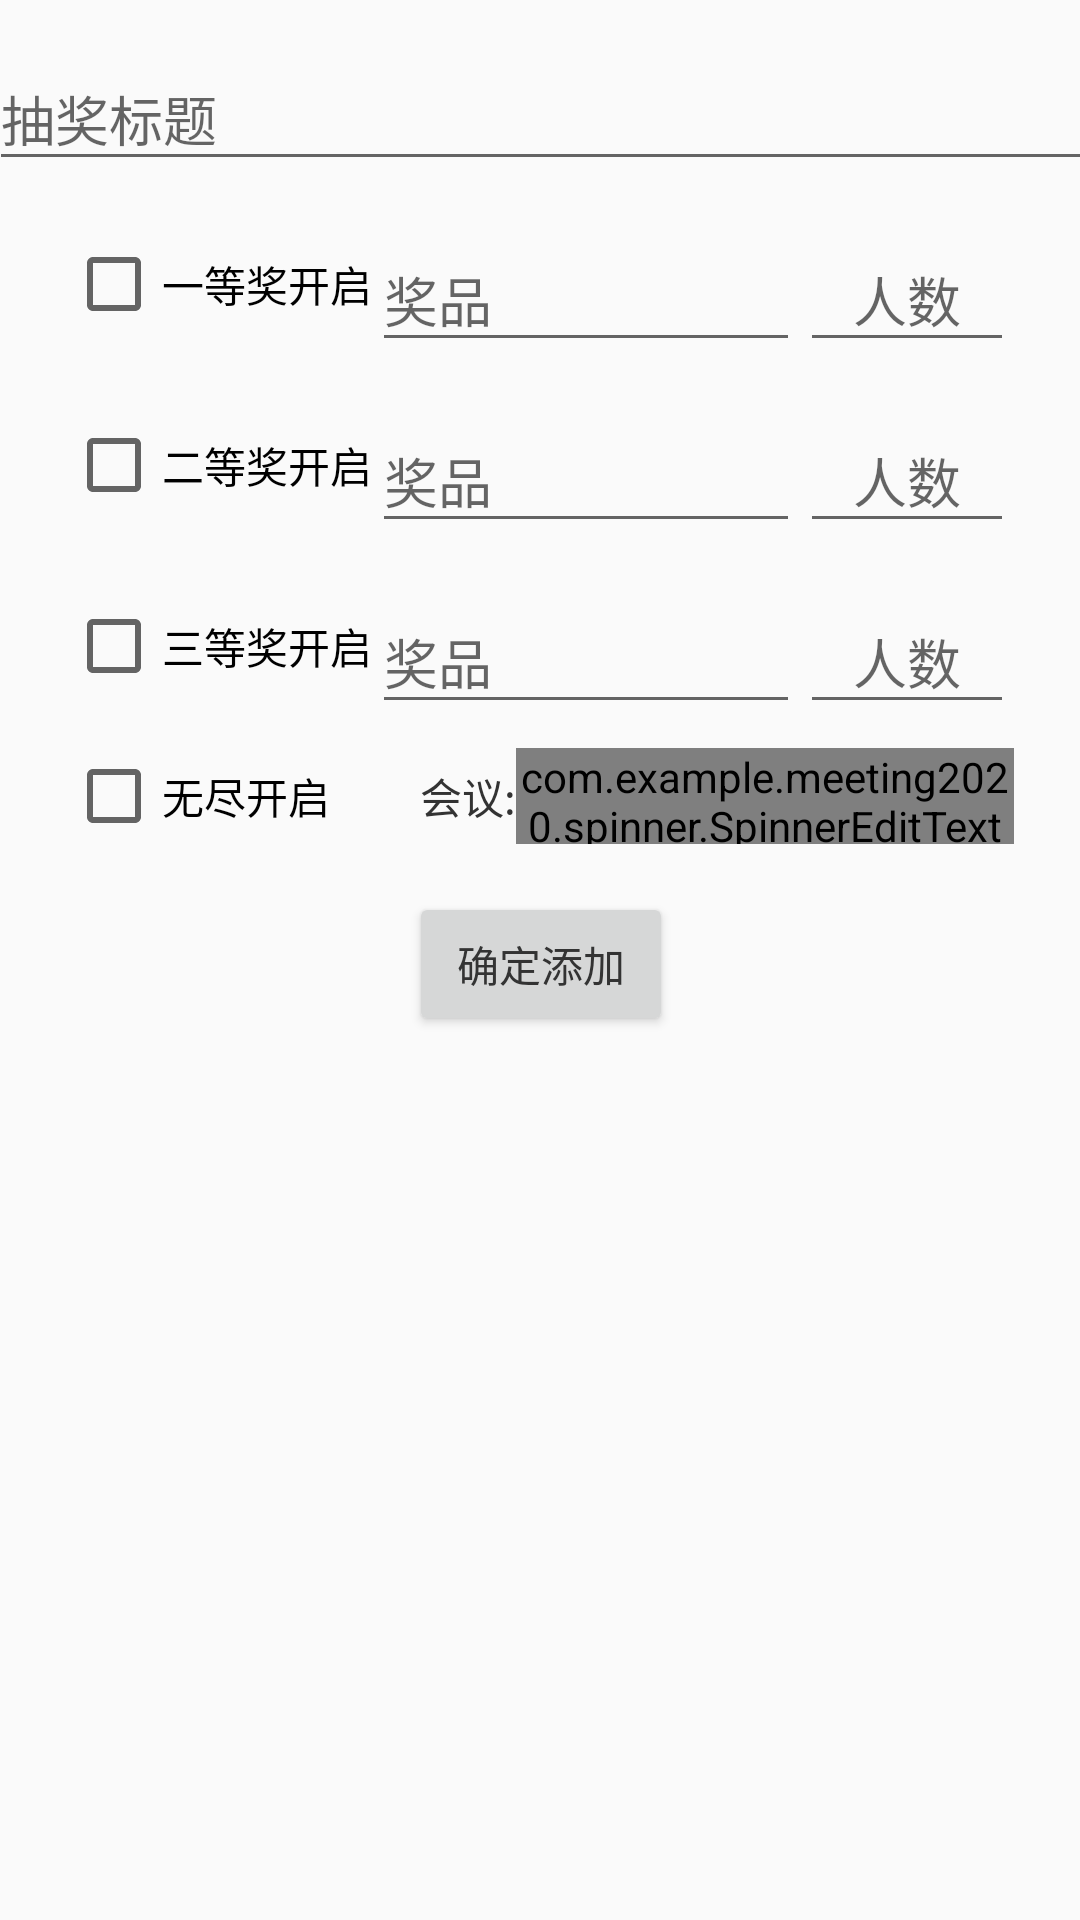

Layout XML and referenced resources for this Android screen:
<!-- AndroidManifest.xml: activity theme Lottery -->
<!-- res/layout/activity_edit_note.xml -->
<?xml version="1.0" encoding="utf-8"?>
<androidx.constraintlayout.widget.ConstraintLayout
    xmlns:android="http://schemas.android.com/apk/res/android"
    xmlns:app="http://schemas.android.com/apk/res-auto"
    xmlns:tools="http://schemas.android.com/tools"
    android:layout_width="match_parent"
    android:layout_height="match_parent"
    tools:context="com.example.meeting2020.activity.EditNoteActivity">
    <com.google.android.material.textfield.TextInputLayout
        android:id="@+id/textInputLayout"
        android:layout_width="368dp"
        android:layout_height="wrap_content"
        android:layout_marginEnd="8dp"
        android:layout_marginLeft="8dp"
        android:layout_marginRight="8dp"
        android:layout_marginStart="8dp"
        android:layout_marginTop="8dp"
        app:layout_constraintLeft_toLeftOf="parent"
        app:layout_constraintRight_toRightOf="parent"
        app:layout_constraintTop_toTopOf="parent">

        <EditText
            android:id="@+id/title"
            android:layout_width="match_parent"
            android:layout_height="wrap_content"
            android:hint="抽奖标题"
            tools:text=""/>
    </com.google.android.material.textfield.TextInputLayout>
    <LinearLayout
        android:id="@+id/linear"
        android:layout_width="match_parent"
        android:layout_height="wrap_content"
        android:orientation="horizontal"
        app:layout_constraintLeft_toLeftOf="parent"
        app:layout_constraintRight_toRightOf="parent"
        app:layout_constraintTop_toBottomOf="@id/textInputLayout"
        android:layout_marginEnd="22dp"
        android:layout_marginStart="22dp"
        android:layout_marginTop="8dp"
        >
            <CheckBox
                android:id="@+id/check_first"
                android:layout_width="wrap_content"
                android:layout_height="wrap_content"
                android:layout_marginBottom="5dp"
                android:layout_gravity="bottom"
                android:text="一等奖开启" />
        <com.google.android.material.textfield.TextInputLayout
        android:layout_width="0dp"
        android:layout_height="wrap_content"
            android:layout_weight="2"
        app:layout_constraintLeft_toLeftOf="parent"
        app:layout_constraintRight_toRightOf="parent"
        app:layout_constraintTop_toBottomOf="@+id/textInputLayout">
        <EditText
            android:id="@+id/award1"
            android:layout_width="match_parent"
            android:layout_height="wrap_content"
            android:hint="奖品"
            tools:text="" />
        </com.google.android.material.textfield.TextInputLayout>
        <com.google.android.material.textfield.TextInputLayout
            android:layout_width="0dp"
            android:layout_height="wrap_content"
            android:layout_weight="1"
            app:layout_constraintLeft_toLeftOf="parent"
            app:layout_constraintRight_toRightOf="parent"
            app:layout_constraintTop_toBottomOf="@+id/textInputLayout">
            <EditText
                android:id="@+id/peoplefirst"
                android:layout_width="match_parent"
                android:layout_height="wrap_content"
                android:gravity="center"
                android:hint="人数"
                tools:text="" />

    </com.google.android.material.textfield.TextInputLayout>
    </LinearLayout>
    <LinearLayout
        android:id="@+id/linear1"
        android:layout_width="match_parent"
        android:layout_height="wrap_content"
        android:orientation="horizontal"
        app:layout_constraintLeft_toLeftOf="parent"
        app:layout_constraintRight_toRightOf="parent"
        app:layout_constraintTop_toBottomOf="@id/linear"
        android:layout_marginEnd="22dp"
        android:layout_marginStart="22dp"
        android:layout_marginTop="8dp"
        >
        <CheckBox
            android:id="@+id/check_second"
            android:layout_width="wrap_content"
            android:layout_height="wrap_content"
            android:layout_marginBottom="5dp"
            android:layout_gravity="bottom"
            android:text="二等奖开启" />
        <com.google.android.material.textfield.TextInputLayout
            android:layout_width="0dp"
            android:layout_height="wrap_content"
            android:layout_weight="2"
            app:layout_constraintLeft_toLeftOf="parent"
            app:layout_constraintRight_toRightOf="parent"
            app:layout_constraintTop_toBottomOf="@+id/textInputLayout">
            <EditText
                android:id="@+id/award2"
                android:layout_width="match_parent"
                android:layout_height="wrap_content"
                android:hint="奖品"
                tools:text="" />
        </com.google.android.material.textfield.TextInputLayout>

        <com.google.android.material.textfield.TextInputLayout
            android:layout_width="0dp"
            android:layout_height="wrap_content"
            android:layout_weight="1"
            app:layout_constraintLeft_toLeftOf="parent"
            app:layout_constraintRight_toRightOf="parent"
            app:layout_constraintTop_toBottomOf="@+id/textInputLayout">
            <EditText
                android:id="@+id/peoplesecond"
                android:layout_width="match_parent"
                android:layout_height="wrap_content"
                android:gravity="center"
                android:hint="人数"
                tools:text="" />

        </com.google.android.material.textfield.TextInputLayout>
    </LinearLayout>

    <LinearLayout
        android:id="@+id/linear2"
        android:layout_width="match_parent"
        android:layout_height="wrap_content"
        android:orientation="horizontal"
        app:layout_constraintLeft_toLeftOf="parent"
        app:layout_constraintRight_toRightOf="parent"
        app:layout_constraintTop_toBottomOf="@id/linear1"
        android:layout_marginEnd="22dp"
        android:layout_marginStart="22dp"
        android:layout_marginTop="8dp"
        >
        <CheckBox
            android:id="@+id/check_third"
            android:layout_width="wrap_content"
            android:layout_height="wrap_content"
            android:layout_marginBottom="5dp"
            android:layout_gravity="bottom"
            android:text="三等奖开启" />
        <com.google.android.material.textfield.TextInputLayout
            android:layout_width="0dp"
            android:layout_height="wrap_content"
            android:layout_weight="2"
            app:layout_constraintLeft_toLeftOf="parent"
            app:layout_constraintRight_toRightOf="parent"
            app:layout_constraintTop_toBottomOf="@+id/textInputLayout">
            <EditText
                android:id="@+id/award3"
                android:layout_width="match_parent"
                android:layout_height="wrap_content"
                android:hint="奖品"
                tools:text="" />
        </com.google.android.material.textfield.TextInputLayout>
        <com.google.android.material.textfield.TextInputLayout
            android:layout_width="0dp"
            android:layout_height="wrap_content"
            android:layout_weight="1"
            app:layout_constraintLeft_toLeftOf="parent"
            app:layout_constraintRight_toRightOf="parent"
            app:layout_constraintTop_toBottomOf="@+id/textInputLayout">
            <EditText
                android:id="@+id/peoplethird"
                android:layout_width="match_parent"
                android:gravity="center"
                android:layout_height="wrap_content"
                android:hint="人数"
                tools:text="" />
        </com.google.android.material.textfield.TextInputLayout>
    </LinearLayout>
    <LinearLayout
        android:id="@+id/linear3"
        android:layout_width="match_parent"
        android:layout_height="wrap_content"
        android:orientation="horizontal"
        app:layout_constraintLeft_toLeftOf="parent"
        app:layout_constraintRight_toRightOf="parent"
        app:layout_constraintTop_toBottomOf="@id/linear2"
        android:layout_marginEnd="22dp"
        android:layout_marginStart="22dp"
        android:layout_marginTop="8dp"

        >
        <CheckBox
            android:gravity="center"
            android:id="@+id/check_endless"
            android:layout_width="wrap_content"
            android:layout_height="wrap_content"
            android:layout_gravity="center"
            android:text="无尽开启" />
        <TextView
            android:layout_marginLeft="30dp"
            android:layout_width="wrap_content"
            android:layout_height="match_parent"
            android:layout_gravity="center"
            android:gravity="center"
            android:text="会议:" />

        <com.example.meeting2020.spinner.SpinnerEditText
            android:id="@+id/set_div_att"
            android:layout_width="100dp"
            android:hint="请点击右边下拉"
            android:textSize="12dp"
            android:layout_height="match_parent"
            android:layout_weight="1"
            app:pop_min_height="40dp"
            app:pop_textcolor="@color/colorPrimary"
            app:pop_textsize="12dp"
            app:pop_max_height="100dp"
            android:background="@drawable/whitebox" />
    </LinearLayout>
    <Button
        android:id="@+id/save"
        android:layout_width="wrap_content"
        android:layout_height="wrap_content"
        android:layout_marginLeft="8dp"
        android:layout_marginRight="8dp"
        android:layout_marginTop="16dp"
        android:text="确定添加"
        app:layout_constraintHorizontal_bias="0.501"
        app:layout_constraintLeft_toLeftOf="parent"
        app:layout_constraintRight_toRightOf="parent"
        app:layout_constraintTop_toBottomOf="@+id/linear3" />
    
</androidx.constraintlayout.widget.ConstraintLayout>
<!-- resources referenced by this layout -->
<resources>
  <color name="colorPrimary">#1ab192</color>
  <string name="new_category_name">New category name</string>
  <style name="Lottery" parent="Theme.AppCompat.Light.DarkActionBar">
          
          <item name="colorPrimary">@color/colorPrimary</item>
          <item name="colorPrimaryDark">@color/colorPrimaryDark</item>
          <item name="colorAccent">@color/colorPrimary</item>
          <item name="colorControlHighlight">@android:color/darker_gray</item>
          <item name="android:textColor">@color/text_color</item>
      </style>
  <color name="colorPrimaryDark">#1a9121</color>
  <color name="text_color">#333333</color>
</resources>
